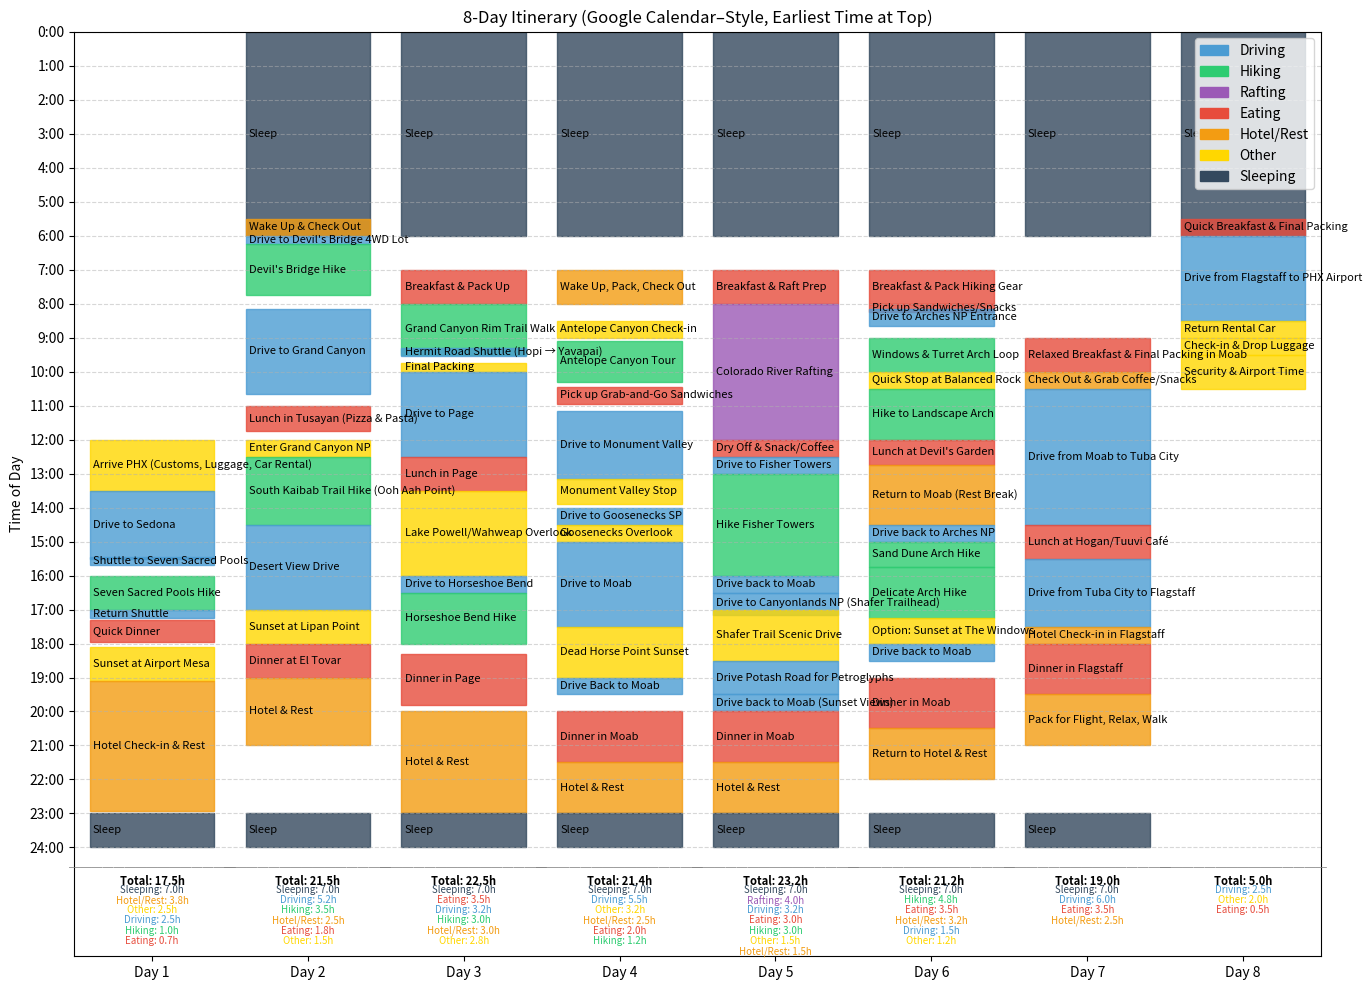

Generate this figure with matplotlib:
import matplotlib.pyplot as plt
import numpy as np
import matplotlib.patches as mpatches

###############################################################################
# 1. DEFINE THE ITINERARY DATA (Using Your Real Data)
###############################################################################
# Each day is keyed by its day number (1 to 8).
# Each event is a tuple: (start_time in 24h, duration in hours, "Label", "Category")
#
# Categories: "Driving", "Hiking", "Rafting", "Eating", "Hotel/Rest", "Other", "Sleeping"
# Times are given as decimal hours (e.g., 13.5 = 1:30 PM).

schedule = {
    1: [
        (12.0, 1.5, "Arrive PHX (Customs, Luggage, Car Rental)", "Other"),   # 12:00–13:30
        (13.5, 2.0, "Drive to Sedona", "Driving"),                          # 13:30–15:30
        (15.45, 0.25, "Shuttle to Seven Sacred Pools", "Driving"),          # 15:45–16:00
        (16.0, 1.0, "Seven Sacred Pools Hike", "Hiking"),                   # 16:00–17:00
        (17.0, 0.25, "Return Shuttle", "Driving"),                          # 17:00–17:15
        (17.3, 0.67, "Quick Dinner", "Eating"),                             # ~17:15–18:10 (40 min)
        (18.1, 1.0, "Sunset at Airport Mesa", "Other"),                     # 18:10–19:10
        (19.1, 3.83, "Hotel Check-in & Rest", "Hotel/Rest"),                  # 19:10–23:00
        (23.0, 7.0, "Sleep", "Sleeping")                                     # 23:00–06:00 (next day)
    ],
    2: [
        (5.5, 0.5, "Wake Up & Check Out", "Hotel/Rest"),                      # 05:30–06:00
        (6.0, 0.25, "Drive to Devil's Bridge 4WD Lot", "Driving"),            # 06:00–06:15
        (6.25, 1.5, "Devil's Bridge Hike", "Hiking"),                         # 06:15–07:45
        (8.15, 2.5, "Drive to Grand Canyon", "Driving"),                      # 08:15–10:45
        (11.0, 0.75, "Lunch in Tusayan (Pizza & Pasta)", "Eating"),           # 11:00–11:45
        (12.0, 0.5, "Enter Grand Canyon NP", "Other"),                        # 12:00–12:30
        (12.5, 2.0, "South Kaibab Trail Hike (Ooh Aah Point)", "Hiking"),       # 12:30–14:30
        (14.5, 2.5, "Desert View Drive", "Driving"),                          # 14:30–17:00
        (17.0, 1.0, "Sunset at Lipan Point", "Other"),                        # 17:00–18:00
        (18.0, 1.0, "Dinner at El Tovar", "Eating"),                          # 18:00–19:00
        (19.0, 2.0, "Hotel & Rest", "Hotel/Rest"),                            # 19:00–21:00
        (23.0, 7.0, "Sleep", "Sleeping")                                     # 23:00–06:00
    ],
    3: [
        (7.0, 1.0, "Breakfast & Pack Up", "Eating"),                          # 07:00–08:00
        (8.0, 1.5, "Grand Canyon Rim Trail Walk", "Hiking"),                  # 08:00–09:30
        (9.3, 0.25, "Hermit Road Shuttle (Hopi → Yavapai)", "Driving"),        # 09:30–09:45
        (9.75, 0.25, "Final Packing", "Other"),                               # 09:45–10:00
        (10.0, 2.5, "Drive to Page", "Driving"),                              # 10:00–12:30
        (12.5, 1.0, "Lunch in Page", "Eating"),                               # 12:30–13:30
        (13.5, 2.5, "Lake Powell/Wahweap Overlook", "Other"),                 # 13:30–16:00
        (16.0, 0.5, "Drive to Horseshoe Bend", "Driving"),                    # 16:00–16:30
        (16.5, 1.5, "Horseshoe Bend Hike", "Hiking"),                           # 16:30–18:00
        (18.3, 1.5, "Dinner in Page", "Eating"),                              # 18:30–20:00
        (20.0, 3.0, "Hotel & Rest", "Hotel/Rest"),                            # 20:00–23:00
        (23.0, 7.0, "Sleep", "Sleeping")                                      # 23:00–06:00
    ],
    4: [
        (7.0, 1.0, "Wake Up, Pack, Check Out", "Hotel/Rest"),                 # 07:00–08:00
        (8.5, 0.5, "Antelope Canyon Check-in", "Other"),                      # 08:30–09:00
        (9.1, 1.2, "Antelope Canyon Tour", "Hiking"),                         # 09:10–10:30
        (10.45, 0.5, "Pick up Grab-and-Go Sandwiches", "Eating"),              # 10:45–11:15
        (11.15, 2.0, "Drive to Monument Valley", "Driving"),                 # 11:15–13:15
        (13.15, 0.75, "Monument Valley Stop", "Other"),                       # 13:15–14:00
        (14.0, 0.5, "Drive to Goosenecks SP", "Driving"),                      # 14:00–14:30
        (14.5, 0.5, "Goosenecks Overlook", "Other"),                           # 14:30–15:00
        (15.0, 2.5, "Drive to Moab", "Driving"),                              # 15:00–17:30
        (17.5, 1.5, "Dead Horse Point Sunset", "Other"),                      # 17:30–19:00
        (19.0, 0.5, "Drive Back to Moab", "Driving"),                         # 19:00–19:30
        (20.0, 1.5, "Dinner in Moab", "Eating"),                              # 20:00–21:30
        (21.5, 1.5, "Hotel & Rest", "Hotel/Rest"),                            # 21:30–23:00
        (23.0, 7.0, "Sleep", "Sleeping")                                      # 23:00–06:00
    ],
    5: [
        (7.0, 1.0, "Breakfast & Raft Prep", "Eating"),                        # 07:00–08:00
        (8.0, 4.0, "Colorado River Rafting", "Rafting"),                      # 08:00–12:00
        (12.0, 0.5, "Dry Off & Snack/Coffee", "Eating"),                      # 12:00–12:30
        (12.5, 0.5, "Drive to Fisher Towers", "Driving"),                    # 12:30–13:00
        (13.0, 3.0, "Hike Fisher Towers", "Hiking"),                         # 13:00–16:00
        (16.0, 0.5, "Drive back to Moab", "Driving"),                         # 16:00–16:30
        (16.5, 0.67, "Drive to Canyonlands NP (Shafer Trailhead)", "Driving"), # 16:30–17:00 (~40 min)
        (17.0, 1.5, "Shafer Trail Scenic Drive", "Other"),                    # 17:00–18:30
        (18.5, 1.0, "Drive Potash Road for Petroglyphs", "Driving"),            # 18:30–19:30
        (19.5, 0.5, "Drive back to Moab (Sunset Views)", "Driving"),            # 19:30–20:00
        (20.0, 1.5, "Dinner in Moab", "Eating"),                              # 20:00–21:30
        (21.5, 1.5, "Hotel & Rest", "Hotel/Rest"),                            # 21:30–23:00
        (23.0, 7.0, "Sleep", "Sleeping")                                      # 23:00–06:00
    ],
    6: [
        (7.0, 1.0, "Breakfast & Pack Hiking Gear", "Eating"),                 # 07:00–08:00
        (8.0, 0.25, "Pick up Sandwiches/Snacks", "Eating"),                   # 08:00–08:15
        (8.15, 0.5, "Drive to Arches NP Entrance", "Driving"),                # 08:15–08:45
        (9.0, 1.0, "Windows & Turret Arch Loop", "Hiking"),                   # 09:00–10:00
        (10.0, 0.5, "Quick Stop at Balanced Rock", "Other"),                  # 10:00–10:30
        (10.5, 1.5, "Hike to Landscape Arch", "Hiking"),                      # 10:30–12:00
        (12.0, 0.75, "Lunch at Devil's Garden", "Eating"),                    # 12:00–12:45
        (12.75, 1.75, "Return to Moab (Rest Break)", "Hotel/Rest"),             # 12:45–14:30
        (14.5, 0.5, "Drive back to Arches NP", "Driving"),                    # 14:30–15:00
        (15.0, 0.75, "Sand Dune Arch Hike", "Hiking"),                         # 15:00–15:45
        (15.75, 1.5, "Delicate Arch Hike", "Hiking"),                          # 15:45–17:15
        (17.25, 0.75, "Option: Sunset at The Windows", "Other"),              # 17:15–18:00
        (18.0, 0.5, "Drive back to Moab", "Driving"),                         # 18:00–18:30
        (19.0, 1.5, "Dinner in Moab", "Eating"),                              # 19:00–20:30
        (20.5, 1.5, "Return to Hotel & Rest", "Hotel/Rest"),                    # 20:30–22:00
        (23.0, 7.0, "Sleep", "Sleeping")                                      # 23:00–06:00
    ],
    7: [
        (9.0, 1.0, "Relaxed Breakfast & Final Packing in Moab", "Eating"),      # 09:00–10:00
        (10.0, 0.5, "Check Out & Grab Coffee/Snacks", "Hotel/Rest"),            # 10:00–10:30
        (10.5, 4.0, "Drive from Moab to Tuba City", "Driving"),                # 10:30–14:30
        (14.5, 1.0, "Lunch at Hogan/Tuuvi Café", "Eating"),                    # 14:30–15:30
        (15.5, 2.0, "Drive from Tuba City to Flagstaff", "Driving"),           # 15:30–17:30
        (17.5, 0.5, "Hotel Check-in in Flagstaff", "Hotel/Rest"),               # 17:30–18:00
        (18.0, 1.5, "Dinner in Flagstaff", "Eating"),                         # 18:00–19:30
        (19.5, 1.5, "Pack for Flight, Relax, Walk", "Hotel/Rest"),              # 19:30–21:00
        (23.0, 7.0, "Sleep", "Sleeping")                                      # 23:00–06:00
    ],
    8: [
        (5.5, 0.5, "Quick Breakfast & Final Packing", "Eating"),              # 05:30–06:00
        (6.0, 2.5, "Drive from Flagstaff to PHX Airport", "Driving"),          # 06:00–08:30
        (8.5, 0.5, "Return Rental Car", "Other"),                             # 08:30–09:00
        (9.0, 0.5, "Check-in & Drop Luggage", "Other"),                       # 09:00–09:30
        (9.5, 1.0, "Security & Airport Time", "Other")                        # 09:30–10:30
        # Flight Check-In Deadline at 11:00 (not plotted as an event)
    ]
}

###############################################################################
# 2. DEFINE COLORS FOR EACH CATEGORY
###############################################################################
colors = {
    "Driving":    "#4B9CD3",  # Strong blue
    "Hiking":     "#2ECC71",  # Vibrant green
    "Rafting":    "#9B59B6",  # Purple
    "Eating":     "#E74C3C",  # Bright red
    "Hotel/Rest": "#F39C12",  # Golden orange
    "Other":      "#FFD700",  # Yellow
    "Sleeping":   "#34495E"   # Dark blue-gray
}

###############################################################################
# 3. CREATE THE CALENDAR-STYLE PLOT WITH REVERSED TIME AND HOURLY GRID
###############################################################################
# X-axis: Days 1–8 (vertical columns)
# Y-axis: Time of day from 0 to 24 (we extend to 26 for summary text),
#        reversed so that 0 (earliest time) is at the top.
all_days = sorted(schedule.keys())
num_days = len(all_days)

fig, ax = plt.subplots(figsize=(14, 10))

# Set y-axis to 0 to 26, then invert so 0 is at the top.
ax.set_ylim(0, 26)
ax.invert_yaxis()

ax.set_xlim(0.5, num_days + 0.5)
ax.set_xticks(range(1, num_days + 1))
ax.set_xticklabels([f"Day {d}" for d in all_days])

# Set hourly grid lines from 0 to 24.
ax.set_yticks(np.arange(0, 25, 1))
ax.set_yticklabels([f"{h}:00" for h in range(0, 25)])
ax.set_ylabel("Time of Day")
ax.yaxis.grid(True, which='major', linestyle='--', alpha=0.5)

# Dictionary to accumulate daily totals per category.
daily_summaries = {}

# Plot events for each day.
for day in all_days:
    events = schedule[day]
    cat_sums = {}  # accumulate hours per category for the day
    
    for (start, duration, label, category) in events:
        # Accumulate duration for summary.
        cat_sums[category] = cat_sums.get(category, 0) + duration
        
        # For each event, draw a rectangle. Each day is centered at x=day, width=0.8.
        x_left = day - 0.4
        width = 0.8
        
        # Handle events that cross midnight (particularly sleep events)
        if start + duration > 24:
            # First part - from start to midnight
            first_duration = 24 - start
            rect = plt.Rectangle((x_left, start), width, first_duration, 
                               color=colors.get(category, "gray"), alpha=0.8)
            ax.add_patch(rect)
            
            # Add label to the first part if it's long enough
            if first_duration > 0.5:  # Only add label if there's enough space
                ax.text(x_left + 0.02, start + first_duration * 0.5, label,
                       va='center', ha='left', fontsize=8, color="black")
                
            # Second part - from midnight to end (will appear at top of next day if applicable)
            if day < max(all_days):  # Only if there's a next day
                second_duration = duration - first_duration
                rect = plt.Rectangle((x_left + 1, 0), width, second_duration, 
                                   color=colors.get(category, "gray"), alpha=0.8)
                ax.add_patch(rect)
                
                # Add label to the second part if it's long enough
                if second_duration > 0.5:  # Only add label if there's enough space
                    ax.text(x_left + 1.02, second_duration * 0.5, label,
                           va='center', ha='left', fontsize=8, color="black")
        else:
            # Normal event (doesn't cross midnight)
            rect = plt.Rectangle((x_left, start), width, duration, 
                               color=colors.get(category, "gray"), alpha=0.8)
            ax.add_patch(rect)
            ax.text(x_left + 0.02, start + duration * 0.5, label,
                    va='center', ha='left', fontsize=8, color="black")
    
    daily_summaries[day] = cat_sums

# Create a legend.
legend_patches = [mpatches.Patch(color=col, label=cat) for cat, col in colors.items()]
ax.legend(handles=legend_patches, loc='upper right')

ax.set_title("8-Day Itinerary (Google Calendar–Style, Earliest Time at Top)")

###############################################################################
# 4. ADD DAILY SUMMARY OF HOURS BY CATEGORY AT THE BOTTOM OF EACH DAY
###############################################################################
# Position summaries below the 24-hour mark
y_start = 24.5  # Starting position for summary text
line_spacing = 0.3  # Spacing between lines

for day in all_days:
    cat_sums = daily_summaries[day]
    # Sort categories by total hours (descending) for better visual hierarchy
    sorted_cats = sorted(cat_sums.items(), key=lambda x: x[1], reverse=True)
    
    # Calculate total hours for the day
    total_hours = sum(cat_sums.values())
    
    # Add a separator line
    ax.text(day, y_start, "─" * 15, ha='center', va='top', fontsize=8, color="gray")
    
    # Add total hours summary
    ax.text(day, y_start + line_spacing, f"Total: {total_hours:.1f}h",
            ha='center', va='top', fontsize=8, color="black", weight='bold')
    
    # Add individual category summaries
    for i, (cat, hrs) in enumerate(sorted_cats, start=2):
        y_pos = y_start + (i * line_spacing)
        summary_text = f"{cat}: {hrs:.1f}h"
        ax.text(day, y_pos, summary_text,
                ha='center', va='top', fontsize=7, color=colors.get(cat, "black"))

# Adjust the plot limits to accommodate the new summary format
ax.set_ylim(0, y_start + (len(colors) + 2) * line_spacing)
ax.invert_yaxis()

plt.tight_layout()
plt.show()
